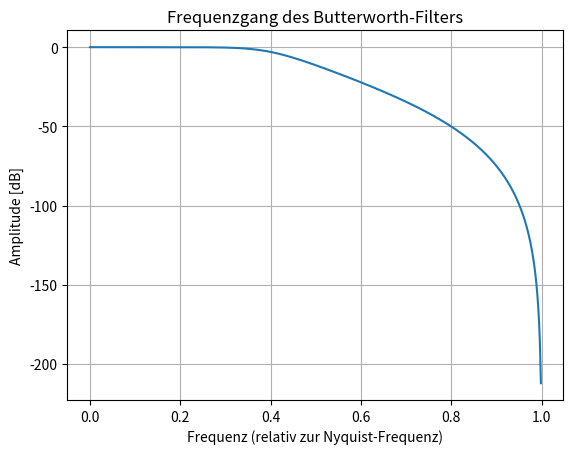

Source code (Python):
# -*- coding: utf-8 -*-
"""
Created on Tue May 13 10:14:06 2025

[redacted]
"""

import numpy as np
import matplotlib.pyplot as plt
from scipy.signal import butter, freqz

# Butterworth-Filter 4. Ordnung, 0.4 * Nyquist-Frequenz
b, a = butter(4, 0.4)

# Frequenzgang plotten
w, h = freqz(b, a)
plt.plot(w / np.pi, 20 * np.log10(abs(h)))
plt.title('Frequenzgang des Butterworth-Filters')
plt.xlabel('Frequenz (relativ zur Nyquist-Frequenz)')
plt.ylabel('Amplitude [dB]')
plt.grid(True)
plt.show()
